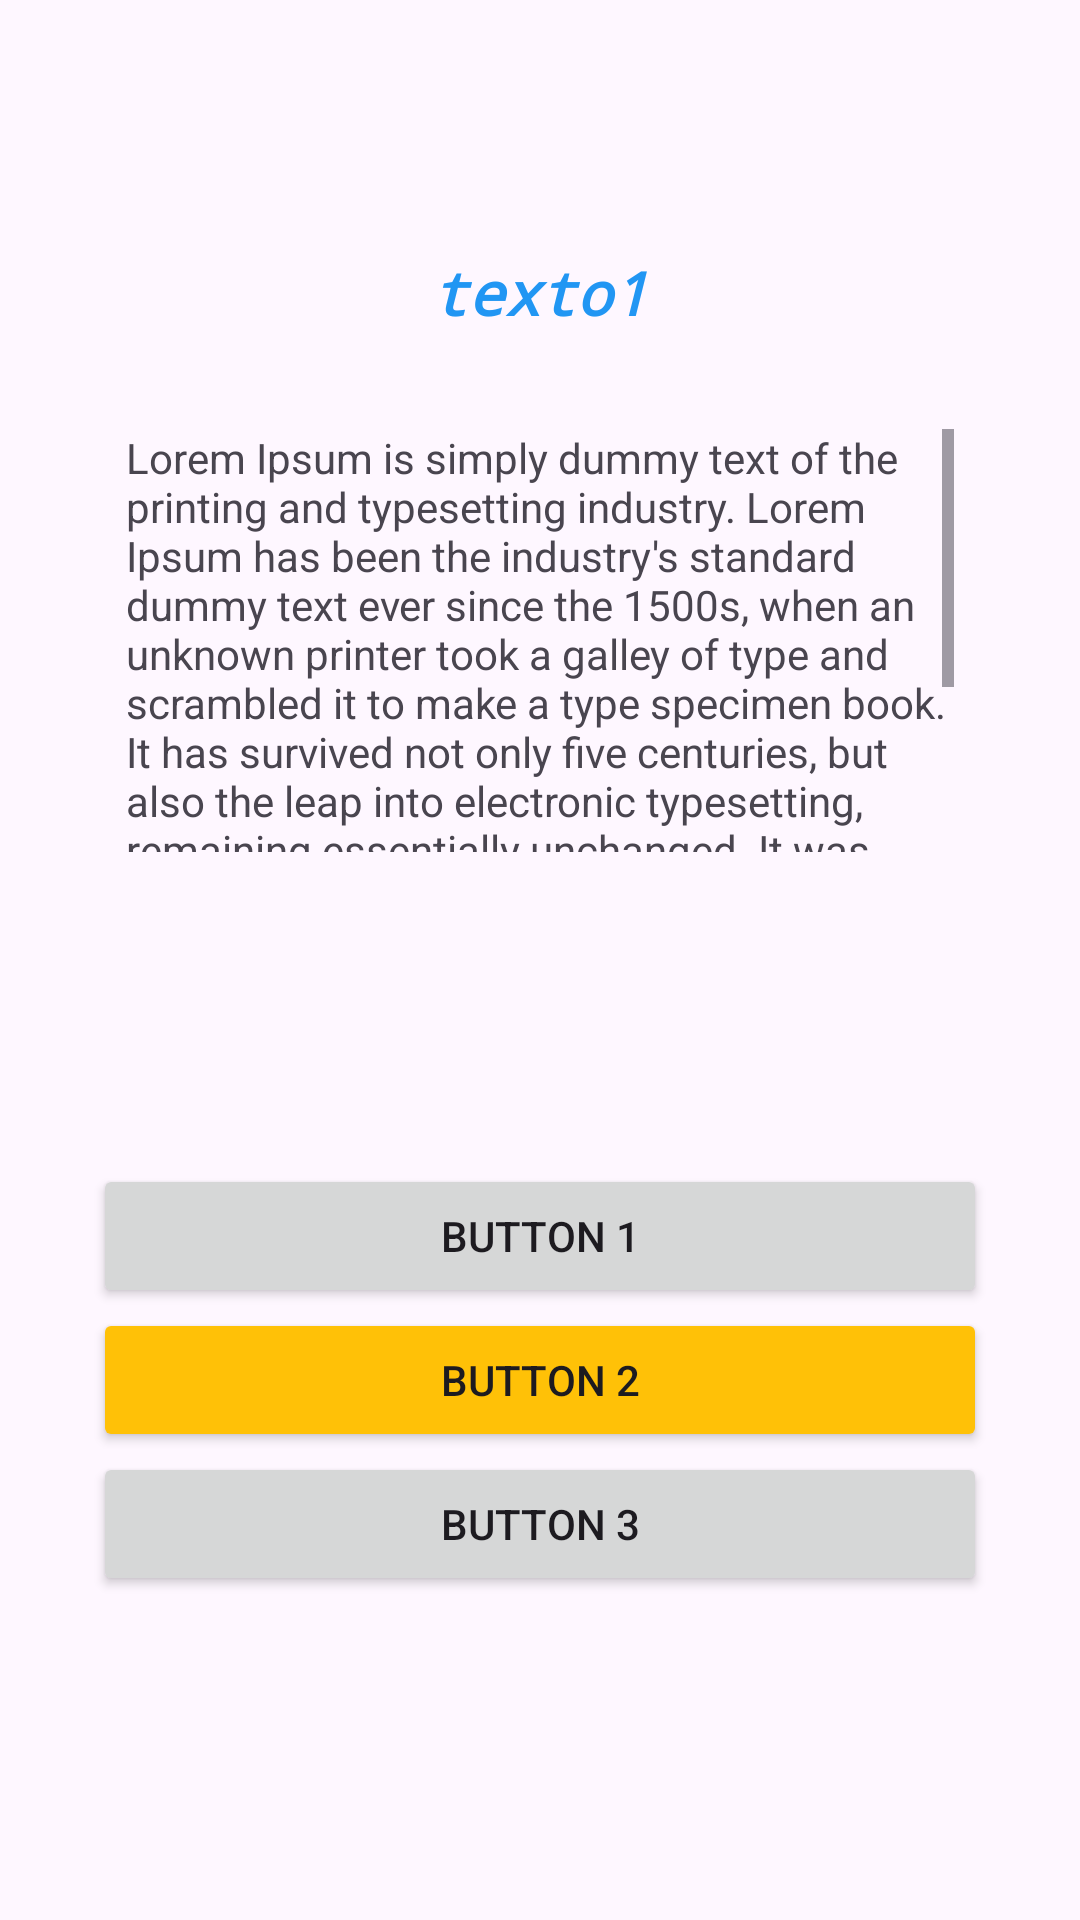

Here is an Android app screen rendered from its layout file. Give the layout XML and the strings, colors and styles it references.
<!-- AndroidManifest.xml: application theme Theme.Clase1 -->
<!-- res/layout/activity_main.xml -->
<?xml version="1.0" encoding="utf-8"?>

<androidx.constraintlayout.widget.ConstraintLayout xmlns:android="http://schemas.android.com/apk/res/android"
    xmlns:app="http://schemas.android.com/apk/res-auto"
    xmlns:tools="http://schemas.android.com/tools"
    android:layout_width="match_parent"
    android:layout_height="match_parent"
    tools:context=".MainActivity">

    <TextView
        android:id="@+id/texto2"
        android:layout_width="wrap_content"
        android:layout_height="wrap_content"
        android:layout_marginTop="84dp"
        android:fontFamily="monospace"
        android:text="texto1"
        android:textColor="#2196F3"
        android:textSize="20sp"
        android:textStyle="bold|italic"
        app:layout_constraintEnd_toEndOf="parent"
        app:layout_constraintStart_toStartOf="parent"
        app:layout_constraintTop_toTopOf="parent" />

    <ScrollView
        android:id="@+id/scrollView2"
        android:layout_width="276dp"
        android:layout_height="141dp"
        android:layout_marginTop="32dp"
        app:layout_constraintEnd_toEndOf="parent"
        app:layout_constraintStart_toStartOf="parent"
        app:layout_constraintTop_toBottomOf="@+id/texto2">

        <LinearLayout
            android:layout_width="match_parent"
            android:layout_height="wrap_content"
            android:orientation="vertical">

            <TextView
                android:id="@+id/textView2"
                android:layout_width="match_parent"
                android:layout_height="match_parent"
                android:layout_marginTop="0dp"
                android:text="Lorem Ipsum is simply dummy text of the printing and typesetting industry. Lorem Ipsum has been the industry's standard dummy text ever since the 1500s, when an unknown printer took a galley of type and scrambled it to make a type specimen book. It has survived not only five centuries, but also the leap into electronic typesetting, remaining essentially unchanged. It was popularised in the 1960s with the release of Letraset sheets containing Lorem Ipsum passages, and more recently with desktop publishing software like Aldus PageMaker including versions of Lorem Ipsum." />
        </LinearLayout>
    </ScrollView>

    <LinearLayout
        android:layout_width="298dp"
        android:layout_height="150dp"
        android:layout_marginTop="2dp"
        android:orientation="vertical"
        app:layout_constraintBottom_toBottomOf="parent"
        app:layout_constraintEnd_toEndOf="parent"
        app:layout_constraintStart_toStartOf="parent"
        app:layout_constraintTop_toBottomOf="@+id/scrollView2">

        <Button
            android:id="@+id/button"
            android:layout_width="match_parent"
            android:layout_height="wrap_content"
            android:text="Button 1" />

        <Button
            android:id="@+id/button2"
            android:layout_width="match_parent"
            android:layout_height="wrap_content"
            android:backgroundTint="#FFC107"
            android:text="Button 2" />

        <Button
            android:id="@+id/button3"
            android:layout_width="match_parent"
            android:layout_height="wrap_content"
            android:text="Button 3" />
    </LinearLayout>

</androidx.constraintlayout.widget.ConstraintLayout>
<!-- resources referenced by this layout -->
<resources>
  <style name="Theme.Clase1" parent="Base.Theme.Clase1" />
  <style name="Base.Theme.Clase1" parent="Theme.Material3.DayNight.NoActionBar">
          
          
      </style>
</resources>
